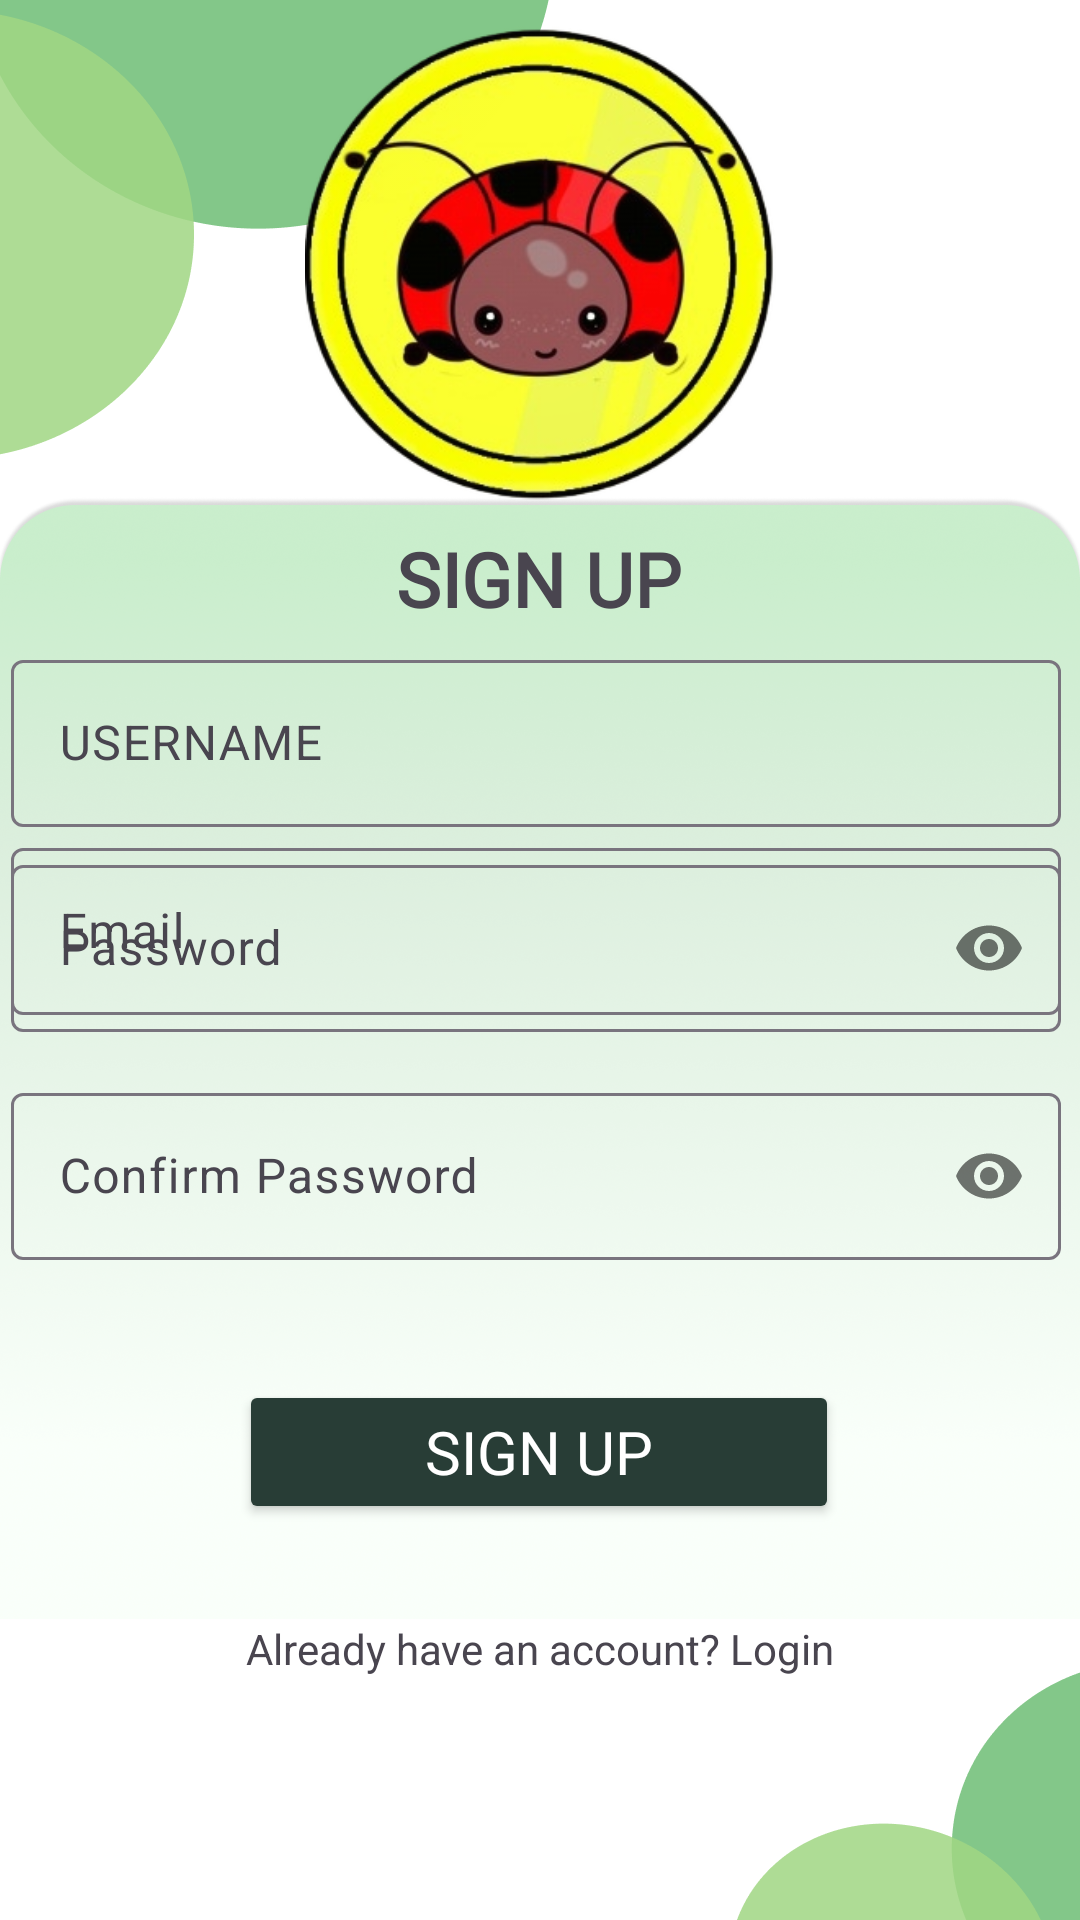

Produce the Android XML layout that renders to this screen, including the resource entries it uses.
<!-- AndroidManifest.xml: application theme Theme.BuggyBank -->
<!-- res/layout/activity_sign_up.xml -->
<?xml version="1.0" encoding="utf-8"?>
<androidx.constraintlayout.widget.ConstraintLayout xmlns:android="http://schemas.android.com/apk/res/android"
    xmlns:app="http://schemas.android.com/apk/res-auto"
    xmlns:tools="http://schemas.android.com/tools"
    android:id="@+id/signupPage"
    android:layout_width="match_parent"
    android:layout_height="match_parent"
    android:background="@drawable/back"
    android:gravity="center"
    android:orientation="vertical"
    tools:context=".Sign_up">


    <TextView
        android:id="@+id/Sign_in_text"
        android:layout_width="wrap_content"
        android:layout_height="wrap_content"
        android:fontFamily="@font/chakra_petch_bold"
        android:text="@string/sign_up"
        android:textAlignment="center"

        android:textAllCaps="true"
        android:textSize="25sp"
        android:textStyle="bold"
        app:layout_constraintBottom_toBottomOf="parent"
        app:layout_constraintEnd_toEndOf="parent"
        app:layout_constraintHorizontal_bias="0.498"
        app:layout_constraintStart_toStartOf="parent"
        app:layout_constraintTop_toTopOf="parent"
        app:layout_constraintVertical_bias="0.29" />

    <com.google.android.material.textfield.TextInputLayout
        android:id="@+id/textInputLayout3"
        android:layout_width="350dp"
        android:layout_height="wrap_content"
        android:hint="@string/email"
        app:layout_constraintBottom_toBottomOf="parent"
        app:layout_constraintEnd_toEndOf="parent"
        app:layout_constraintHorizontal_bias="0.372"
        app:layout_constraintStart_toStartOf="parent"
        app:layout_constraintTop_toTopOf="parent"
        app:layout_constraintVertical_bias="0.479">

        <EditText
            android:id="@+id/sign_up_email"
            android:layout_width="match_parent"
            android:layout_height="wrap_content"
            android:ems="18"
            android:inputType="textEmailAddress" />
    </com.google.android.material.textfield.TextInputLayout>

    <com.google.android.material.textfield.TextInputLayout
        android:id="@+id/editPassword"
        android:layout_width="350dp"
        android:layout_height="wrap_content"
        android:layout_marginBottom="296dp"
        android:hint="@string/Password"
        app:layout_constraintBottom_toBottomOf="parent"
        app:layout_constraintEnd_toEndOf="parent"
        app:layout_constraintHorizontal_bias="0.372"
        app:layout_constraintStart_toStartOf="parent"
        app:passwordToggleEnabled="true"
        tools:ignore="RtlSymmetry">

        <com.google.android.material.textfield.TextInputEditText
            android:id="@+id/Sign_up_password"
            android:layout_width="match_parent"
            android:layout_height="wrap_content"
            android:ems="18"
            android:inputType="textPassword" />

    </com.google.android.material.textfield.TextInputLayout>

    <com.google.android.material.textfield.TextInputLayout
        android:id="@+id/textInputLayout2"
        android:layout_width="350dp"
        android:layout_height="wrap_content"
        android:layout_marginBottom="220dp"
        android:gravity="center"
        android:hint="@string/conform_password"
        app:layout_constraintBottom_toBottomOf="parent"
        app:layout_constraintEnd_toEndOf="parent"
        app:layout_constraintHorizontal_bias="0.372"
        app:layout_constraintStart_toStartOf="parent"
        app:passwordToggleEnabled="true"
        tools:ignore="RtlSymmetry">

        <com.google.android.material.textfield.TextInputEditText
            android:id="@+id/Sign_up_password_confirm"
            android:layout_width="match_parent"
            android:layout_height="wrap_content"
            android:ems="18"
            android:inputType="textPassword" />
    </com.google.android.material.textfield.TextInputLayout>

    <Button
        android:id="@+id/Sign_up_button"
        android:layout_width="200dp"
        android:layout_height="wrap_content"
        android:layout_marginBottom="132dp"
        android:backgroundTint="@color/dark_green"
        android:fontFamily="@font/chakra_petch_bold"
        android:text="@string/sign_up_button"
        android:textAlignment="center"
        android:textColor="@color/white"
        android:textSize="20sp"
        app:layout_constraintBottom_toBottomOf="parent"
        app:layout_constraintEnd_toEndOf="parent"
        app:layout_constraintHorizontal_bias="0.497"
        app:layout_constraintStart_toStartOf="parent" />

    <TextView
        android:id="@+id/Sign_up_login"
        android:layout_width="200dp"
        android:layout_height="wrap_content"
        android:text="@string/already_have_an_account_login"
        android:textAlignment="center"
        app:layout_constraintBottom_toBottomOf="parent"
        app:layout_constraintEnd_toEndOf="parent"
        app:layout_constraintStart_toStartOf="parent"
        app:layout_constraintTop_toBottomOf="@+id/Sign_up_button"
        app:layout_constraintVertical_bias="0.283" />

    <androidx.constraintlayout.widget.Group
        android:id="@+id/group"
        android:layout_width="wrap_content"
        android:layout_height="wrap_content"
        app:constraint_referenced_ids="Sign_in_text" />


    <com.google.android.material.textfield.TextInputLayout
        android:id="@+id/textInputLayout"
        android:layout_width="350dp"
        android:layout_height="wrap_content"
        android:hint="@string/Username"
        app:layout_constraintBottom_toBottomOf="parent"
        app:layout_constraintEnd_toEndOf="parent"
        app:layout_constraintHorizontal_bias="0.372"
        app:layout_constraintStart_toStartOf="parent"
        app:layout_constraintTop_toTopOf="parent"
        app:layout_constraintVertical_bias="0.371">

        <EditText
            android:id="@+id/username"
            android:layout_width="match_parent"
            android:layout_height="wrap_content"
            android:ems="18"
            android:inputType="text" />

    </com.google.android.material.textfield.TextInputLayout>

    <ImageView
        android:id="@+id/imageView4"
        android:layout_width="157dp"
        android:layout_height="166dp"
        app:layout_constraintBottom_toTopOf="@+id/Sign_in_text"
        app:layout_constraintEnd_toEndOf="parent"
        app:layout_constraintStart_toStartOf="parent"
        app:layout_constraintTop_toTopOf="parent"
        app:layout_constraintVertical_bias="0.597"
        app:srcCompat="@drawable/logo2" />

</androidx.constraintlayout.widget.ConstraintLayout>
<!-- resources referenced by this layout -->
<resources>
  <color name="dark_green">#283D36</color>
  <color name="white">#FFFFFFFF</color>
  <!-- drawable back: png bitmap (drawable, 206895 bytes) -->
  <!-- drawable logo2: png bitmap (drawable, 124366 bytes) -->
  <string name="Password">Password</string>
  <string name="Username">USERNAME</string>
  <string name="already_have_an_account_login">Already have an account? Login</string>
  <string name="conform_password">Confirm Password</string>
  <string name="email">Email</string>
  <string name="sign_up">Sign up</string>
  <string name="sign_up_button">Sign up</string>
  <style name="Theme.BuggyBank" parent="Base.Theme.BuggyBank" />
  <style name="Base.Theme.BuggyBank" parent="Theme.Material3.DayNight.NoActionBar">
          
          
      </style>
</resources>
